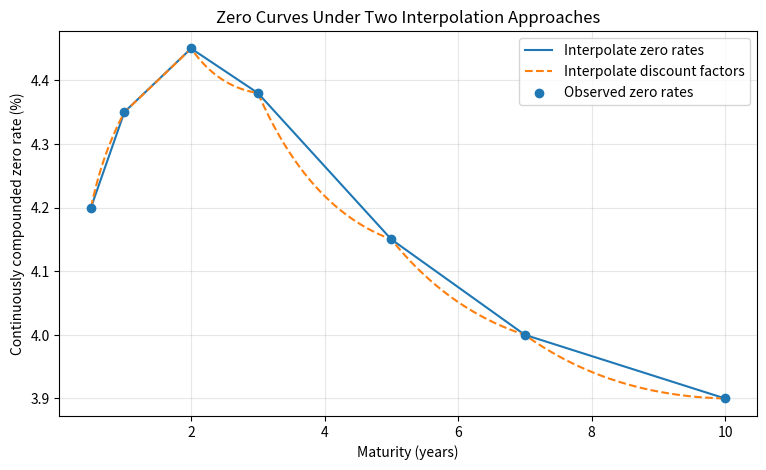
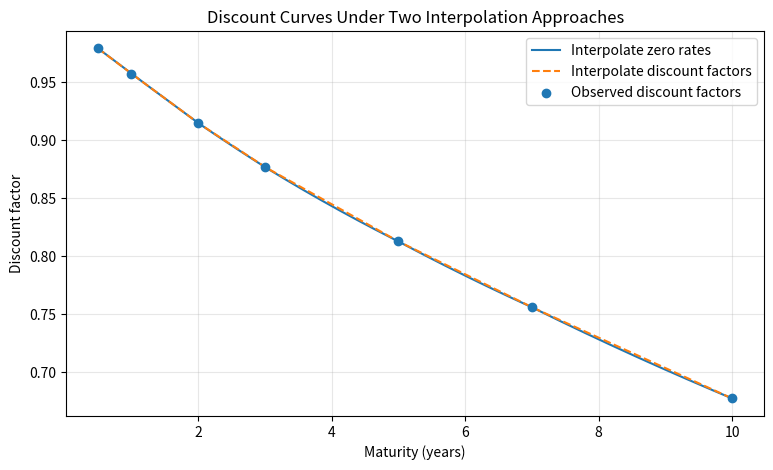
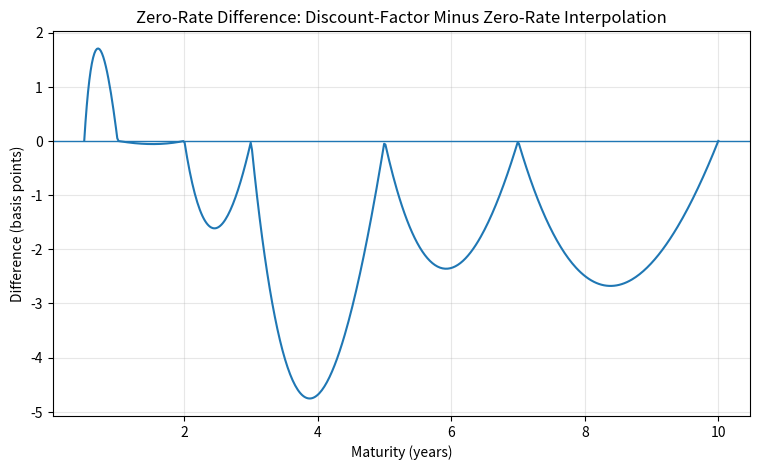
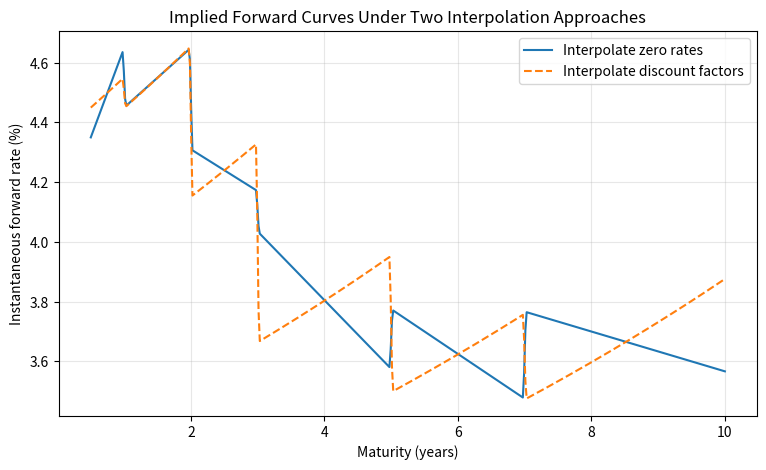
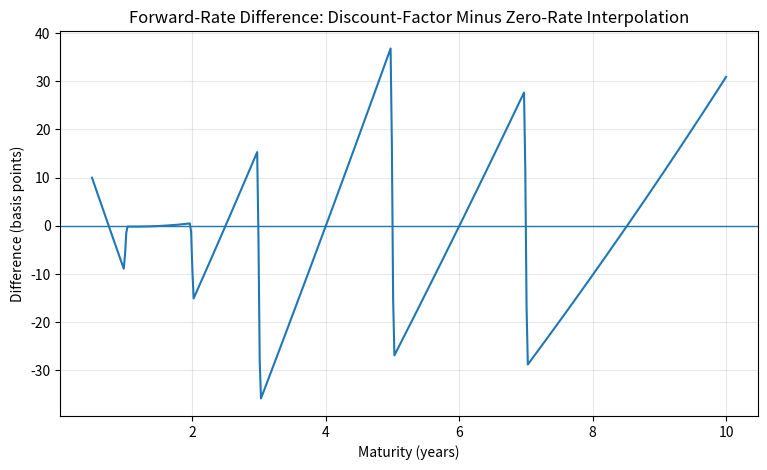

Here is the Python script that generated these plots, in order:
import matplotlib.pyplot as plt
import numpy as np
import pandas as pd
from scipy.interpolate import interp1d

market_data = pd.DataFrame(
    {
        "maturity": [0.5, 1.0, 2.0, 3.0, 5.0, 7.0, 10.0],
        "zero_rate": [0.0420, 0.0435, 0.0445, 0.0438, 0.0415, 0.0400, 0.0390],
    }
)

market_data["discount_factor"] = np.exp(
    -market_data["zero_rate"] * market_data["maturity"]
)

market_data

curve_maturities = np.linspace(
    market_data["maturity"].min(),
    market_data["maturity"].max(),
    500,
)

zero_rate_interpolator = interp1d(
    market_data["maturity"],
    market_data["zero_rate"],
    kind="linear",
)

zero_rates_from_zero_interpolation = zero_rate_interpolator(
    curve_maturities
)

discount_factors_from_zero_interpolation = np.exp(
    -zero_rates_from_zero_interpolation * curve_maturities
)

discount_factor_interpolator = interp1d(
    market_data["maturity"],
    market_data["discount_factor"],
    kind="linear",
)

discount_factors_from_discount_interpolation = (
    discount_factor_interpolator(curve_maturities)
)

zero_rates_from_discount_interpolation = (
    -np.log(discount_factors_from_discount_interpolation)
    / curve_maturities
)

assert np.allclose(
    zero_rate_interpolator(market_data["maturity"]),
    market_data["zero_rate"],
)

assert np.allclose(
    discount_factor_interpolator(market_data["maturity"]),
    market_data["discount_factor"],
)

assert np.all(
    discount_factors_from_zero_interpolation > 0
)

assert np.all(
    discount_factors_from_discount_interpolation > 0
)

print("Validation checks passed.")

plt.figure(figsize=(9, 5))

plt.plot(
    curve_maturities,
    100 * zero_rates_from_zero_interpolation,
    label="Interpolate zero rates",
)

plt.plot(
    curve_maturities,
    100 * zero_rates_from_discount_interpolation,
    linestyle="--",
    label="Interpolate discount factors",
)

plt.scatter(
    market_data["maturity"],
    100 * market_data["zero_rate"],
    label="Observed zero rates",
    zorder=3,
)

plt.xlabel("Maturity (years)")
plt.ylabel("Continuously compounded zero rate (%)")
plt.title("Zero Curves Under Two Interpolation Approaches")
plt.legend()
plt.grid(alpha=0.3)
plt.show()

plt.figure(figsize=(9, 5))

plt.plot(
    curve_maturities,
    discount_factors_from_zero_interpolation,
    label="Interpolate zero rates",
)

plt.plot(
    curve_maturities,
    discount_factors_from_discount_interpolation,
    linestyle="--",
    label="Interpolate discount factors",
)

plt.scatter(
    market_data["maturity"],
    market_data["discount_factor"],
    label="Observed discount factors",
    zorder=3,
)

plt.xlabel("Maturity (years)")
plt.ylabel("Discount factor")
plt.title("Discount Curves Under Two Interpolation Approaches")
plt.legend()
plt.grid(alpha=0.3)
plt.show()

comparison = pd.DataFrame(
    {
        "maturity": curve_maturities,
        "zero_rate_interpolation": zero_rates_from_zero_interpolation,
        "discount_factor_interpolation": (
            zero_rates_from_discount_interpolation
        ),
        "discount_factor_from_zero_rates": (
            discount_factors_from_zero_interpolation
        ),
        "interpolated_discount_factor": (
            discount_factors_from_discount_interpolation
        ),
    }
)

comparison["zero_rate_difference_bp"] = (
    comparison["discount_factor_interpolation"]
    - comparison["zero_rate_interpolation"]
) * 10_000

comparison["discount_factor_difference"] = (
    comparison["interpolated_discount_factor"]
    - comparison["discount_factor_from_zero_rates"]
)

comparison.head()

maximum_zero_rate_difference_bp = (
    comparison["zero_rate_difference_bp"].abs().max()
)

maximum_discount_factor_difference = (
    comparison["discount_factor_difference"].abs().max()
)

print(
    "Maximum absolute zero-rate difference:",
    f"{maximum_zero_rate_difference_bp:.4f} bp",
)

print(
    "Maximum absolute discount-factor difference:",
    f"{maximum_discount_factor_difference:.8f}",
)

plt.figure(figsize=(9, 5))

plt.plot(
    comparison["maturity"],
    comparison["zero_rate_difference_bp"],
)

plt.axhline(0, linewidth=1)

plt.xlabel("Maturity (years)")
plt.ylabel("Difference (basis points)")
plt.title(
    "Zero-Rate Difference: Discount-Factor Minus Zero-Rate Interpolation"
)
plt.grid(alpha=0.3)
plt.show()

forward_rates_from_zero_interpolation = -np.gradient(
    np.log(discount_factors_from_zero_interpolation),
    curve_maturities,
    edge_order=2,
)

forward_rates_from_discount_interpolation = -np.gradient(
    np.log(discount_factors_from_discount_interpolation),
    curve_maturities,
    edge_order=2,
)

plt.figure(figsize=(9, 5))

plt.plot(
    curve_maturities,
    100 * forward_rates_from_zero_interpolation,
    label="Interpolate zero rates",
)

plt.plot(
    curve_maturities,
    100 * forward_rates_from_discount_interpolation,
    linestyle="--",
    label="Interpolate discount factors",
)

plt.xlabel("Maturity (years)")
plt.ylabel("Instantaneous forward rate (%)")
plt.title("Implied Forward Curves Under Two Interpolation Approaches")
plt.legend()
plt.grid(alpha=0.3)
plt.show()

forward_rate_difference_bp = (
    forward_rates_from_discount_interpolation
    - forward_rates_from_zero_interpolation
) * 10_000

maximum_forward_rate_difference_bp = np.max(
    np.abs(forward_rate_difference_bp)
)

print(
    "Maximum absolute forward-rate difference:",
    f"{maximum_forward_rate_difference_bp:.4f} bp",
)

plt.figure(figsize=(9, 5))

plt.plot(
    curve_maturities,
    forward_rate_difference_bp,
)

plt.axhline(0, linewidth=1)

plt.xlabel("Maturity (years)")
plt.ylabel("Difference (basis points)")
plt.title(
    "Forward-Rate Difference: "
    "Discount-Factor Minus Zero-Rate Interpolation"
)
plt.grid(alpha=0.3)
plt.show()

assert np.all(forward_rates_from_zero_interpolation > 0)
assert np.all(forward_rates_from_discount_interpolation > 0)

print("Forward-rate validation checks passed.")
